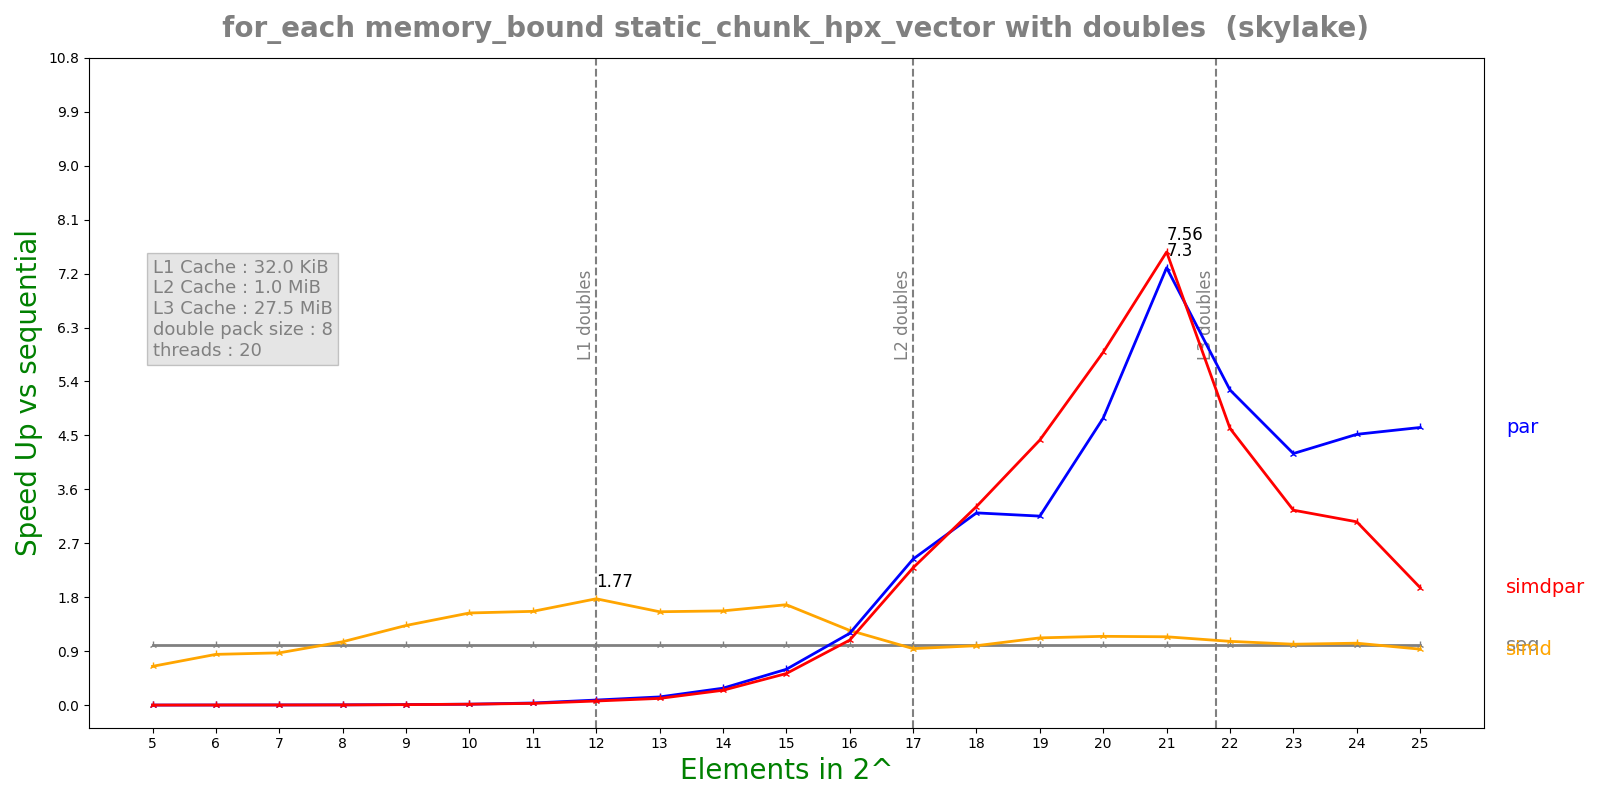

The table this chart was drawn from, first rows:
n, lane, threads, seq, simd, par, simdpar
5, 8, 20, 7.256e-08, 1.1212e-07, 7.50125e-05, 7.73632e-05
6, 8, 20, 7.36e-08, 8.69e-08, 3.58282e-05, 3.68291e-05
7, 8, 20, 9.6e-08, 1.1008e-07, 3.59614e-05, 3.69617e-05
8, 8, 20, 1.642e-07, 1.5528e-07, 3.55832e-05, 4.30486e-05
9, 8, 20, 3.1032e-07, 2.335e-07, 3.42048e-05, 3.87976e-05
10, 8, 20, 6.2025e-07, 4.0344e-07, 3.99947e-05, 4.01731e-05
11, 8, 20, 1.18075e-06, 7.5464e-07, 3.33832e-05, 4.07421e-05
12, 8, 20, 2.81167e-06, 1.58456e-06, 3.32012e-05, 4.09652e-05
13, 8, 20, 4.78283e-06, 3.06984e-06, 3.49833e-05, 4.26613e-05
14, 8, 20, 9.74908e-06, 6.19948e-06, 3.44933e-05, 3.93099e-05
15, 8, 20, 2.14532e-05, 1.28042e-05, 3.58798e-05, 4.07067e-05
16, 8, 20, 4.6579e-05, 3.73653e-05, 3.88785e-05, 4.29283e-05
17, 8, 20, 0.0001081, 0.0001146, 4.43418e-05, 4.71448e-05
18, 8, 20, 0.0002517, 0.0002539, 7.84792e-05, 7.59692e-05
19, 8, 20, 0.0005632, 0.000502, 0.0001786, 0.0001273
20, 8, 20, 0.001238, 0.001079, 0.0002585, 0.0002102
21, 8, 20, 0.002431, 0.002132, 0.0003331, 0.0003215
22, 8, 20, 0.005218, 0.004904, 0.0009924, 0.00113
23, 8, 20, 0.01102, 0.01084, 0.002625, 0.003388
24, 8, 20, 0.02338, 0.02263, 0.005175, 0.007644
25, 8, 20, 0.04586, 0.04911, 0.0099, 0.02339
